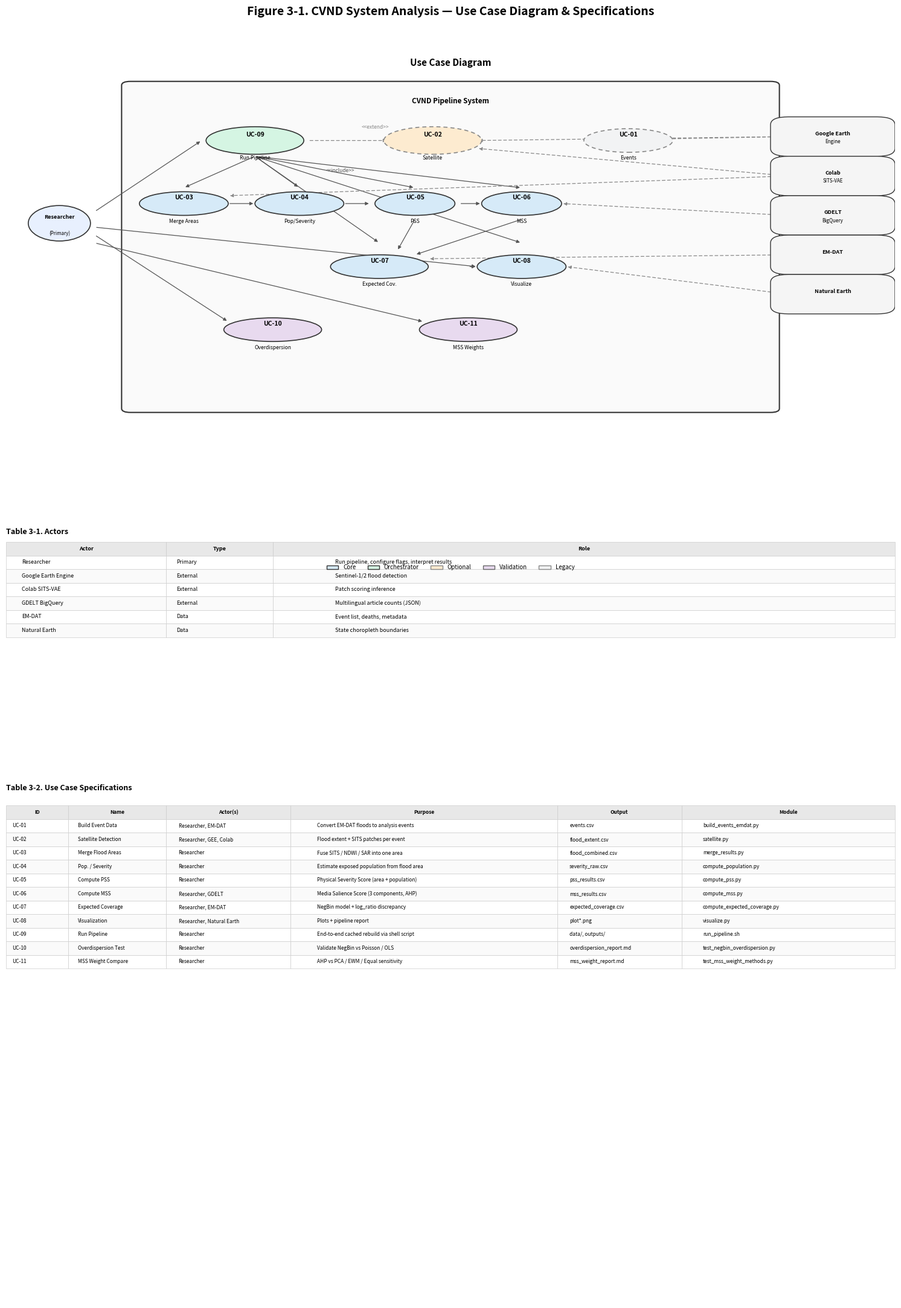

The matplotlib source for this figure: (Note: this script raises an exception after producing the figure.)
"""Render combined use-case diagram + specification tables as one PNG."""

from __future__ import annotations

import matplotlib.pyplot as plt
import matplotlib.patches as mpatches
from matplotlib.patches import Ellipse, FancyBboxPatch, FancyArrowPatch
from matplotlib.table import Table

ACTORS = [
    ("Researcher", "Primary", "Run pipeline, configure flags, interpret results"),
    ("Google Earth Engine", "External", "Sentinel-1/2 flood detection"),
    ("Colab SITS-VAE", "External", "Patch scoring inference"),
    ("GDELT BigQuery", "External", "Multilingual article counts (JSON)"),
    ("EM-DAT", "Data", "Event list, deaths, metadata"),
    ("Natural Earth", "Data", "State choropleth boundaries"),
]

USE_CASES = [
    ("UC-01", "Build Event Data", "Researcher, EM-DAT", "Convert EM-DAT floods to analysis events", "events.csv", "build_events_emdat.py", "legacy"),
    ("UC-02", "Satellite Detection", "Researcher, GEE, Colab", "Flood extent + SITS patches per event", "flood_extent.csv", "satellite.py", "optional"),
    ("UC-03", "Merge Flood Areas", "Researcher", "Fuse SITS / NDWI / SAR into one area", "flood_combined.csv", "merge_results.py", "core"),
    ("UC-04", "Pop. / Severity", "Researcher", "Estimate exposed population from flood area", "severity_raw.csv", "compute_population.py", "core"),
    ("UC-05", "Compute PSS", "Researcher", "Physical Severity Score (area + population)", "pss_results.csv", "compute_pss.py", "core"),
    ("UC-06", "Compute MSS", "Researcher, GDELT", "Media Salience Score (3 components, AHP)", "mss_results.csv", "compute_mss.py", "core"),
    ("UC-07", "Expected Coverage", "Researcher, EM-DAT", "NegBin model + log_ratio discrepancy", "expected_coverage.csv", "compute_expected_coverage.py", "core"),
    ("UC-08", "Visualization", "Researcher, Natural Earth", "Plots + pipeline report", "plot*.png", "visualize.py", "core"),
    ("UC-09", "Run Pipeline", "Researcher", "End-to-end cached rebuild via shell script", "data/, outputs/", "run_pipeline.sh", "orchestrator"),
    ("UC-10", "Overdispersion Test", "Researcher", "Validate NegBin vs Poisson / OLS", "overdispersion_report.md", "test_negbin_overdispersion.py", "test"),
    ("UC-11", "MSS Weight Compare", "Researcher", "AHP vs PCA / EWM / Equal sensitivity", "mss_weight_report.md", "test_mss_weight_methods.py", "test"),
]

MODE_COLOR = {
    "core": "#D6EAF8",
    "orchestrator": "#D5F5E3",
    "optional": "#FDEBD0",
    "test": "#E8DAEF",
    "legacy": "#F2F3F4",
}


def draw_ellipse(ax, cx, cy, w, h, label, sub="", style="core", dashed=False):
    fc = MODE_COLOR.get(style, "#FFFFFF")
    ec = "#888888" if dashed else "#333333"
    ls = (0, (4, 3)) if dashed else "solid"
    e = Ellipse((cx, cy), w, h, facecolor=fc, edgecolor=ec, linewidth=1.2, linestyle=ls, zorder=3)
    ax.add_patch(e)
    ax.text(cx, cy + 0.015, label, ha="center", va="center", fontsize=7.5, fontweight="bold", zorder=4)
    if sub:
        ax.text(cx, cy - 0.045, sub, ha="center", va="center", fontsize=6.2, zorder=4)


def draw_actor_box(ax, x, y, w, h, title, sub=""):
    box = FancyBboxPatch((x, y), w, h, boxstyle="round,pad=0.02", facecolor="#F5F5F5", edgecolor="#333", linewidth=1, zorder=3)
    ax.add_patch(box)
    ax.text(x + w / 2, y + h * 0.62, title, ha="center", va="center", fontsize=6.5, fontweight="bold", zorder=4)
    if sub:
        ax.text(x + w / 2, y + h * 0.28, sub, ha="center", va="center", fontsize=5.8, zorder=4)


def arrow(ax, x1, y1, x2, y2, dashed=False):
    style = "->,head_width=0.08,head_length=0.12"
    color = "#888888" if dashed else "#555555"
    ls = (0, (4, 3)) if dashed else "solid"
    ax.add_patch(FancyArrowPatch((x1, y1), (x2, y2), arrowstyle="-|>", mutation_scale=8, linewidth=0.9, color=color, linestyle=ls, zorder=2))


def draw_diagram(ax):
    ax.set_xlim(0, 1)
    ax.set_ylim(0, 1)
    ax.axis("off")
    ax.text(0.5, 0.97, "Use Case Diagram", ha="center", va="top", fontsize=11, fontweight="bold")

    # system boundary
    boundary = FancyBboxPatch((0.14, 0.08), 0.72, 0.82, boxstyle="round,pad=0.01", facecolor="#FAFAFA", edgecolor="#333", linewidth=1.5, zorder=1)
    ax.add_patch(boundary)
    ax.text(0.5, 0.86, "CVND Pipeline System", ha="center", va="center", fontsize=8.5, fontweight="bold")

    # use cases
    draw_ellipse(ax, 0.28, 0.76, 0.11, 0.07, "UC-09", "Run Pipeline", "orchestrator")
    draw_ellipse(ax, 0.48, 0.76, 0.11, 0.07, "UC-02", "Satellite", "optional", dashed=True)
    draw_ellipse(ax, 0.20, 0.60, 0.10, 0.06, "UC-03", "Merge Areas", "core")
    draw_ellipse(ax, 0.33, 0.60, 0.10, 0.06, "UC-04", "Pop/Severity", "core")
    draw_ellipse(ax, 0.46, 0.60, 0.09, 0.06, "UC-05", "PSS", "core")
    draw_ellipse(ax, 0.58, 0.60, 0.09, 0.06, "UC-06", "MSS", "core")
    draw_ellipse(ax, 0.42, 0.44, 0.11, 0.06, "UC-07", "Expected Cov.", "core")
    draw_ellipse(ax, 0.58, 0.44, 0.10, 0.06, "UC-08", "Visualize", "core")
    draw_ellipse(ax, 0.30, 0.28, 0.11, 0.06, "UC-10", "Overdispersion", "test")
    draw_ellipse(ax, 0.52, 0.28, 0.11, 0.06, "UC-11", "MSS Weights", "test")
    draw_ellipse(ax, 0.70, 0.76, 0.10, 0.06, "UC-01", "Events", "legacy", dashed=True)

    # researcher
    ax.add_patch(Ellipse((0.06, 0.55), 0.07, 0.09, facecolor="#E8F0FE", edgecolor="#333", linewidth=1.2, zorder=3))
    ax.text(0.06, 0.565, "Researcher", ha="center", va="center", fontsize=6.5, fontweight="bold")
    ax.text(0.06, 0.525, "(Primary)", ha="center", va="center", fontsize=5.8)

    # external actors
    draw_actor_box(ax, 0.88, 0.74, 0.10, 0.06, "Google Earth", "Engine")
    draw_actor_box(ax, 0.88, 0.64, 0.10, 0.06, "Colab", "SITS-VAE")
    draw_actor_box(ax, 0.88, 0.54, 0.10, 0.06, "GDELT", "BigQuery")
    draw_actor_box(ax, 0.88, 0.44, 0.10, 0.06, "EM-DAT", "")
    draw_actor_box(ax, 0.88, 0.34, 0.10, 0.06, "Natural Earth", "")

    # associations
    arrow(ax, 0.10, 0.58, 0.22, 0.76)
    arrow(ax, 0.10, 0.52, 0.25, 0.30)
    arrow(ax, 0.10, 0.50, 0.47, 0.30)
    arrow(ax, 0.10, 0.54, 0.53, 0.44)

    # include / extend from UC-09
    for tx, ty in [(0.20, 0.64), (0.33, 0.64), (0.46, 0.64), (0.58, 0.64), (0.42, 0.50), (0.58, 0.50)]:
        arrow(ax, 0.28, 0.72, tx, ty)
    arrow(ax, 0.34, 0.76, 0.43, 0.76, dashed=True)

    # pipeline chain
    arrow(ax, 0.25, 0.60, 0.28, 0.60)
    arrow(ax, 0.38, 0.60, 0.41, 0.60)
    arrow(ax, 0.51, 0.60, 0.535, 0.60)
    arrow(ax, 0.46, 0.56, 0.44, 0.48)
    arrow(ax, 0.58, 0.56, 0.46, 0.47)
    arrow(ax, 0.52, 0.44, 0.53, 0.44)

    # external links
    arrow(ax, 0.88, 0.77, 0.53, 0.76, dashed=True)
    arrow(ax, 0.88, 0.67, 0.53, 0.74, dashed=True)
    arrow(ax, 0.88, 0.67, 0.25, 0.62, dashed=True)
    arrow(ax, 0.88, 0.57, 0.625, 0.60, dashed=True)
    arrow(ax, 0.88, 0.47, 0.475, 0.46, dashed=True)
    arrow(ax, 0.88, 0.37, 0.63, 0.44, dashed=True)
    arrow(ax, 0.88, 0.77, 0.65, 0.76, dashed=True)

    ax.text(0.36, 0.68, "<<include>>", fontsize=6, color="#555", style="italic")
    ax.text(0.40, 0.79, "<<extend>>", fontsize=6, color="#888", style="italic")


def add_table(ax, title, headers, rows, col_widths, fontsize=6.2, header_color="#E8E8E8"):
    ax.axis("off")
    ax.set_title(title, fontsize=9, fontweight="bold", loc="left", pad=6)
    table = ax.table(cellText=rows, colLabels=headers, loc="upper center", cellLoc="left", colWidths=col_widths)
    table.auto_set_font_size(False)
    table.set_fontsize(fontsize)
    table.scale(1, 1.35)
    for (r, c), cell in table.get_celld().items():
        cell.set_edgecolor("#CCCCCC")
        cell.set_linewidth(0.5)
        if r == 0:
            cell.set_facecolor(header_color)
            cell.set_text_props(fontweight="bold", fontsize=fontsize)
        elif r % 2 == 0:
            cell.set_facecolor("#FAFAFA")


def main():
    fig = plt.figure(figsize=(16, 22), dpi=150)
    fig.patch.set_facecolor("white")
    fig.suptitle("Figure 3-1. CVND System Analysis — Use Case Diagram & Specifications", fontsize=14, fontweight="bold", y=0.995)

    gs = fig.add_gridspec(3, 2, height_ratios=[1.05, 0.42, 1.35], hspace=0.28, wspace=0.12, left=0.04, right=0.96, top=0.965, bottom=0.02)

    ax_diag = fig.add_subplot(gs[0, :])
    draw_diagram(ax_diag)

    ax_actors = fig.add_subplot(gs[1, :])
    actor_rows = [[a, t, r] for a, t, r in ACTORS]
    add_table(ax_actors, "Table 3-1. Actors", ["Actor", "Type", "Role"], actor_rows, [0.18, 0.12, 0.70], fontsize=6.5)

    ax_spec = fig.add_subplot(gs[2, :])
    spec_rows = [[uc[0], uc[1], uc[2], uc[3], uc[4], uc[5]] for uc in USE_CASES]
    add_table(
        ax_spec,
        "Table 3-2. Use Case Specifications",
        ["ID", "Name", "Actor(s)", "Purpose", "Output", "Module"],
        spec_rows,
        [0.07, 0.11, 0.14, 0.30, 0.14, 0.24],
        fontsize=6.0,
    )

    # legend bar under diagram
    legend_y = 0.56
    ax_leg = fig.add_axes([0.04, legend_y, 0.92, 0.025])
    ax_leg.axis("off")
    patches = [
        mpatches.Patch(facecolor=MODE_COLOR["core"], edgecolor="#333", label="Core"),
        mpatches.Patch(facecolor=MODE_COLOR["orchestrator"], edgecolor="#333", label="Orchestrator"),
        mpatches.Patch(facecolor=MODE_COLOR["optional"], edgecolor="#888", label="Optional"),
        mpatches.Patch(facecolor=MODE_COLOR["test"], edgecolor="#666", label="Validation"),
        mpatches.Patch(facecolor=MODE_COLOR["legacy"], edgecolor="#888", label="Legacy"),
    ]
    ax_leg.legend(handles=patches, loc="center", ncol=5, fontsize=7, frameon=False)

    out = "/Users/rokpolar/Documents/CU_CDI/CVND/docs/figures/use_case_diagram.png"
    fig.savefig(out, bbox_inches="tight", facecolor="white")
    plt.close(fig)
    print(f"Saved {out}")


if __name__ == "__main__":
    main()
